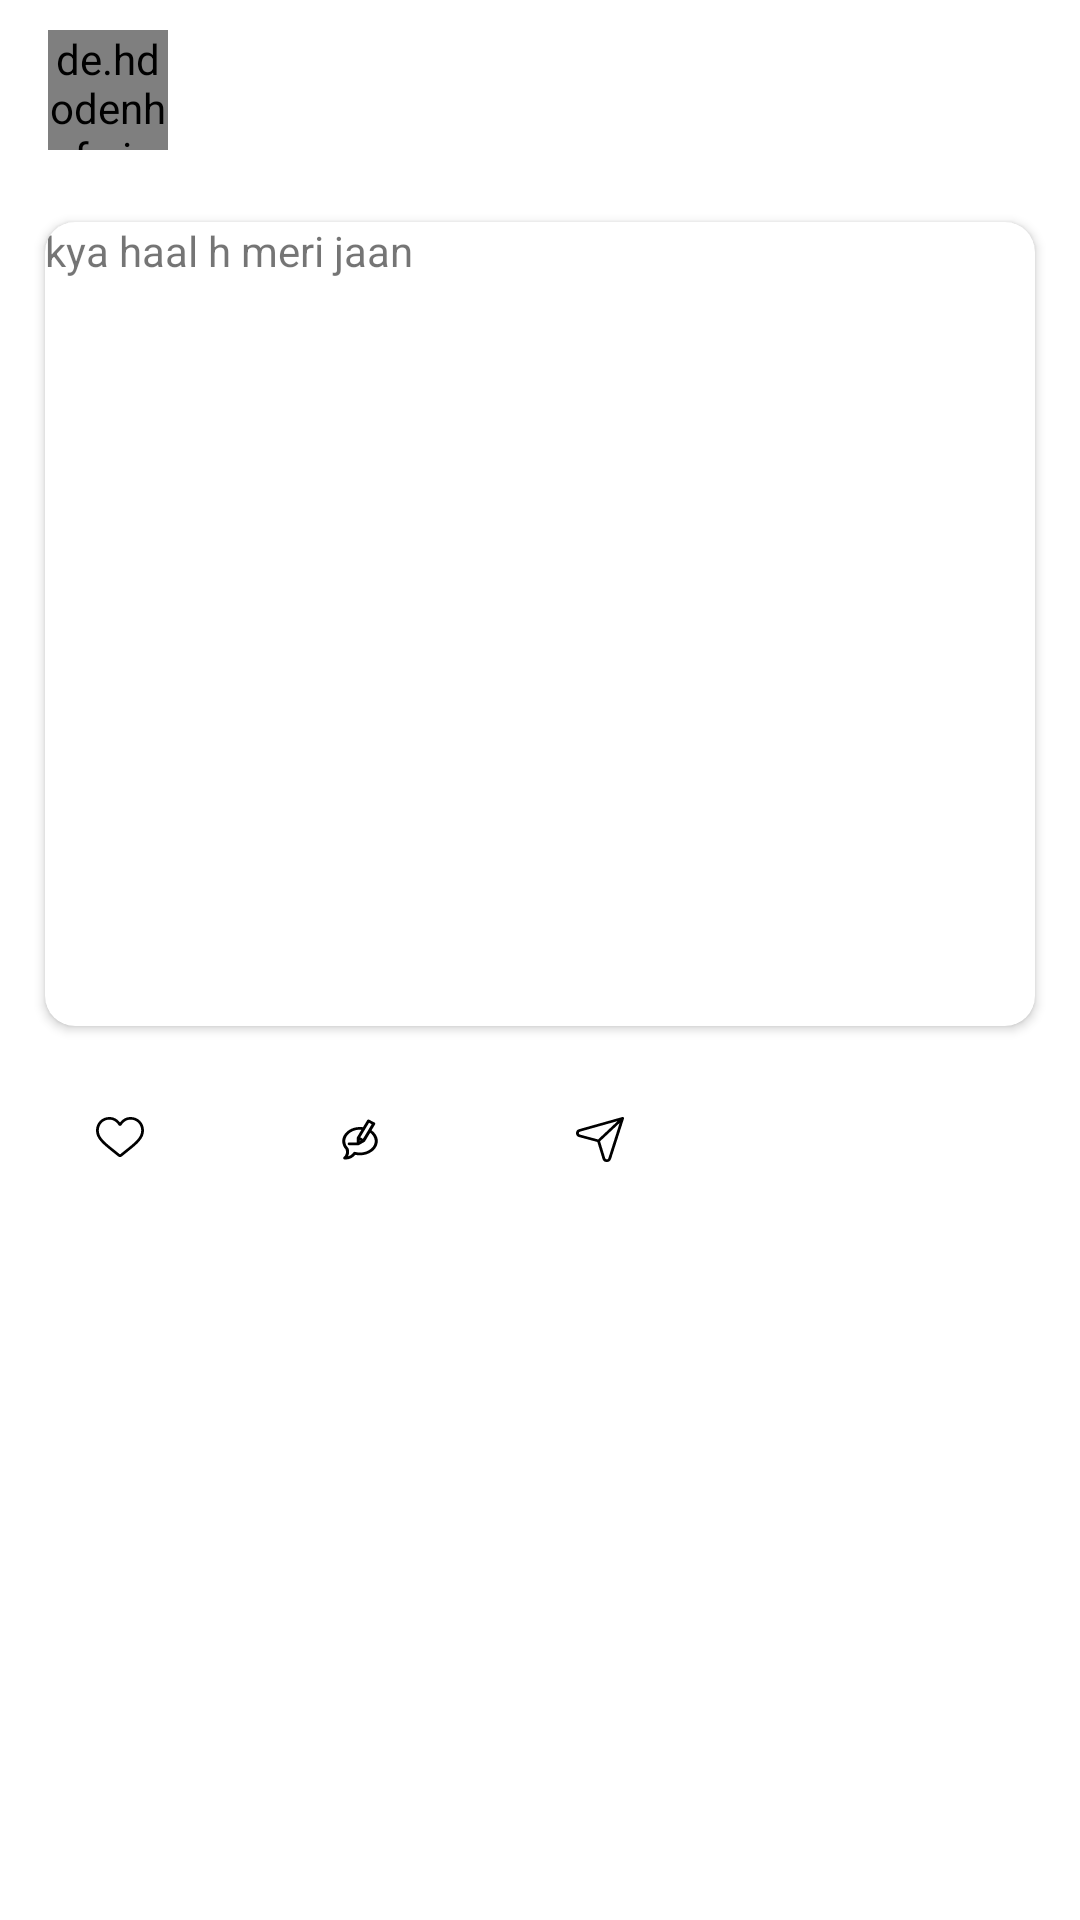

Reconstruct the res/layout file that produces this screen, plus the resources it refers to.
<!-- AndroidManifest.xml: application theme Theme.SocialStar -->
<!-- res/layout/post_design.xml -->
<?xml version="1.0" encoding="utf-8"?>
<LinearLayout xmlns:android="http://schemas.android.com/apk/res/android"
    android:layout_width="match_parent"
    android:layout_height="wrap_content"
    xmlns:app="http://schemas.android.com/apk/res-auto">
    <LinearLayout
        android:layout_width="match_parent"
        android:layout_height="400dp"
        android:layout_marginTop="2dp"
        android:layout_marginBottom="2dp"
        android:orientation="vertical"
        >
        <androidx.appcompat.widget.Toolbar
            android:layout_width="match_parent"
            android:layout_height="wrap_content"
            >
            <de.hdodenhof.circleimageview.CircleImageView
                android:layout_width="40dp"
                android:layout_height="40dp"
                android:id="@+id/profile_img"
                android:src="@drawable/ic_launcher_background"
                />
            <ImageView
                android:layout_width="30dp"
                android:layout_height="40dp"
                android:src="@drawable/menu_dots"
                android:layout_marginLeft="320sp"
                android:id="@+id/menu_dot_post"/>
        </androidx.appcompat.widget.Toolbar>

        <androidx.cardview.widget.CardView
            android:layout_width="match_parent"
            android:layout_height="280dp"
            app:cardCornerRadius="10dp"
            app:cardUseCompatPadding="true"
            android:layout_margin="10dp">
            <LinearLayout
                android:layout_width="match_parent"
                android:layout_height="match_parent"
                android:orientation="vertical">
            <TextView
                android:layout_width="match_parent"
                android:layout_height="wrap_content"
                android:id="@+id/caption"
                android:text="kya haal h meri jaan"/>



            <ImageView
                android:layout_width="match_parent"
                android:layout_height="match_parent"
                android:src="@drawable/ic_launcher_background"
                android:scaleType="fitXY"
                android:id="@+id/post"/>
            </LinearLayout>


        </androidx.cardview.widget.CardView>
       <LinearLayout
           android:layout_width="match_parent"
           android:layout_height="match_parent"
           android:layout_marginLeft="10dp"
           >
           <ImageButton
               android:layout_width="40dp"
               android:layout_height="35dp"
               android:layout_gravity="center"
               android:id="@+id/like"
               android:src="@drawable/like_btn"
               android:scaleType="fitXY"
               android:layout_marginLeft="10dp"
               android:backgroundTint="@color/white"
               />
           <TextView
               android:layout_width="30dp"
               android:layout_height="wrap_content"
               android:layout_gravity="center"
               android:id="@+id/like_count"/>
           <ImageButton
               android:layout_width="40dp"
               android:layout_height="35dp"
               android:layout_gravity="center"
               android:id="@+id/comment"
               android:src="@drawable/comment"
               android:scaleType="fitXY"
               android:backgroundTint="@color/white"
               android:layout_marginLeft="10dp"
               />
           <TextView
               android:layout_width="30dp"
               android:layout_height="wrap_content"
               android:layout_gravity="center"
               android:id="@+id/comment_count"/>
           <ImageButton
               android:layout_width="40dp"
               android:layout_height="35dp"
               android:layout_marginLeft="10dp"
               android:layout_gravity="center"
               android:id="@+id/share"
               android:src="@drawable/share"
               android:scaleType="fitXY"
               android:backgroundTint="@color/white"
               />
           <TextView
               android:layout_width="30dp"
               android:layout_height="wrap_content"
               android:layout_gravity="center"
               android:id="@+id/share_count"/>


       </LinearLayout>
    </LinearLayout>

</LinearLayout>
<!-- resources referenced by this layout -->
<resources>
  <!-- drawable comment (drawable) -->
  <vector xmlns:android="http://schemas.android.com/apk/res/android"
      android:width="512dp"
      android:height="512dp"
      android:viewportWidth="64"
      android:viewportHeight="64">
    <path
        android:pathData="M54.8,28.8c-1.4,-4 -4,-7.3 -7.4,-9.8 0.6,-1.2 1.3,-2.3 1.9,-3.5 0.9,-1.6 1.9,-3.3 2.8,-4.9 0.5,-0.9 0.2,-2.2 -0.7,-2.7 -2.4,-1.3 -4.7,-2.7 -7.1,-4 -1,-0.5 -2.2,-0.2 -2.7,0.7 -1.9,3.3 -3.7,6.6 -5.6,9.9 -6.7,-0.9 -13.8,0.4 -19.3,4.5 -5,3.7 -8.5,9.4 -8.4,15.8 0.1,4.3 1.8,8.2 4.5,11.4 1.4,3.9 0.4,8.1 -2.7,10.8 -1.4,1.3 -0.2,3.3 1.4,3.4 5.5,0.5 11,-2.1 14.1,-6.6 7.9,1.8 16.5,0.2 22.8,-5 6,-4.8 8.9,-12.7 6.4,-20zM31.6,33.2 L32.8,33.8c-0.4,0.2 -0.8,0.5 -1.2,0.7v-1.3zM36.7,29.7c-0.3,0.4 -0.5,0.9 -0.8,1.3l-3.6,-2c3.7,-6.5 7.3,-13 11,-19.5 0.2,-0.4 0.5,-0.9 0.7,-1.3 1.2,0.7 2.4,1.4 3.6,2 -3.6,6.6 -7.2,13 -10.9,19.5zM51.1,38.1c-1.7,5.9 -7.2,10 -12.9,11.6 -4.2,1.2 -8.7,1.1 -12.9,-0.1 -0.8,-0.2 -1.8,0.2 -2.3,0.9 -1.6,2.8 -4.2,4.7 -7.1,5.5 1,-1.8 1.5,-3.8 1.6,-5.9 0.1,-1.9 -0.2,-4.3 -1.2,-6 -0.5,-0.9 -1.3,-1.7 -1.9,-2.6 -0.6,-1 -1.1,-2 -1.4,-3.1 -2.4,-7.6 2.2,-14.7 8.9,-18 3.7,-1.9 7.9,-2.6 12,-2.2 -1.4,2.4 -2.8,4.9 -4.1,7.3 -0.7,1.2 -2,2.9 -2.1,4.3 -0.1,2.1 -0.1,4.2 0,6.3L17.6,36.1c-1,0 -2,0.9 -2,2s0.9,2 2,2h10.7c0.8,0 1.6,0.1 2.3,-0.2 0.8,-0.3 1.5,-0.9 2.2,-1.3 1.6,-1 3.1,-1.9 4.7,-2.9 1.3,-0.8 1.8,-2.2 2.6,-3.5 1.8,-3.3 3.7,-6.5 5.5,-9.8 4.5,3.8 7.3,9.7 5.5,15.7z"
        android:fillColor="#000000"/>
  </vector>
  <!-- drawable menu_dots (drawable) -->
  <vector xmlns:android="http://schemas.android.com/apk/res/android"
      android:width="512dp"
      android:height="512dp"
      android:viewportWidth="515.55"
      android:viewportHeight="515.55">
    <path
        android:pathData="M303.35,18.88c25.17,25.17 25.17,65.97 0,91.14s-65.97,25.17 -91.14,0 -25.17,-65.97 0,-91.14c25.17,-25.17 65.97,-25.17 91.14,0M303.35,212.21c25.17,25.17 25.17,65.97 0,91.14s-65.97,25.17 -91.14,0 -25.17,-65.97 0,-91.14c25.17,-25.17 65.97,-25.17 91.14,0M303.35,405.54c25.17,25.17 25.17,65.97 0,91.14s-65.97,25.17 -91.14,0 -25.17,-65.97 0,-91.14c25.17,-25.17 65.97,-25.17 91.14,0"
        android:fillColor="#000000"/>
  </vector>
  <!-- drawable share (drawable) -->
  <vector xmlns:android="http://schemas.android.com/apk/res/android"
      android:width="512dp"
      android:height="512dp"
      android:viewportWidth="682.67"
      android:viewportHeight="682.67">
    <group>
      <clip-path
          android:pathData="M0,0l682.66,-0L682.66,682.67L0,682.67Z"/>
      <path
          android:pathData="m319.91,362.76 l342.76,-342.76M319.91,362.76l-269.07,-76.88c-18.26,-5.22 -30.84,-21.9 -30.84,-40.89l0,-0.01a43.25,43.25 0,0 1,30.82 -41.43l611.84,-183.55 -183.55,611.84a43.25,43.25 0,0 1,-41.43 30.82l-0.01,-0c-18.99,-0 -35.67,-12.59 -40.89,-30.84L319.91,362.76Z"
          android:strokeLineJoin="round"
          android:strokeWidth="40"
          android:fillColor="#00000000"
          android:strokeColor="#000000"
          android:strokeLineCap="round"/>
    </group>
  </vector>
  <style name="Theme.SocialStar" parent="Theme.MaterialComponents.DayNight.DarkActionBar">
          
          <item name="colorPrimary">@color/purple_500</item>
          <item name="colorPrimaryVariant">@color/purple_700</item>
          <item name="colorOnPrimary">@color/white</item>
          
          <item name="colorSecondary">@color/teal_200</item>
          <item name="colorSecondaryVariant">@color/teal_700</item>
          <item name="colorOnSecondary">@color/black</item>
          
          <item name="android:statusBarColor">?attr/colorPrimaryVariant</item>
          
      </style>
  <!-- not gathered from this repository: default colours our renderer supplied (Android Studio template values) -->
  <color name="purple_500">#FF6200EE</color>
  <color name="purple_700">#FF3700B3</color>
  <color name="teal_200">#FF03DAC5</color>
  <color name="teal_700">#FF018786</color>
  <color name="black">#FF000000</color>
  <color name="white">#FFFFFFFF</color>
</resources>
